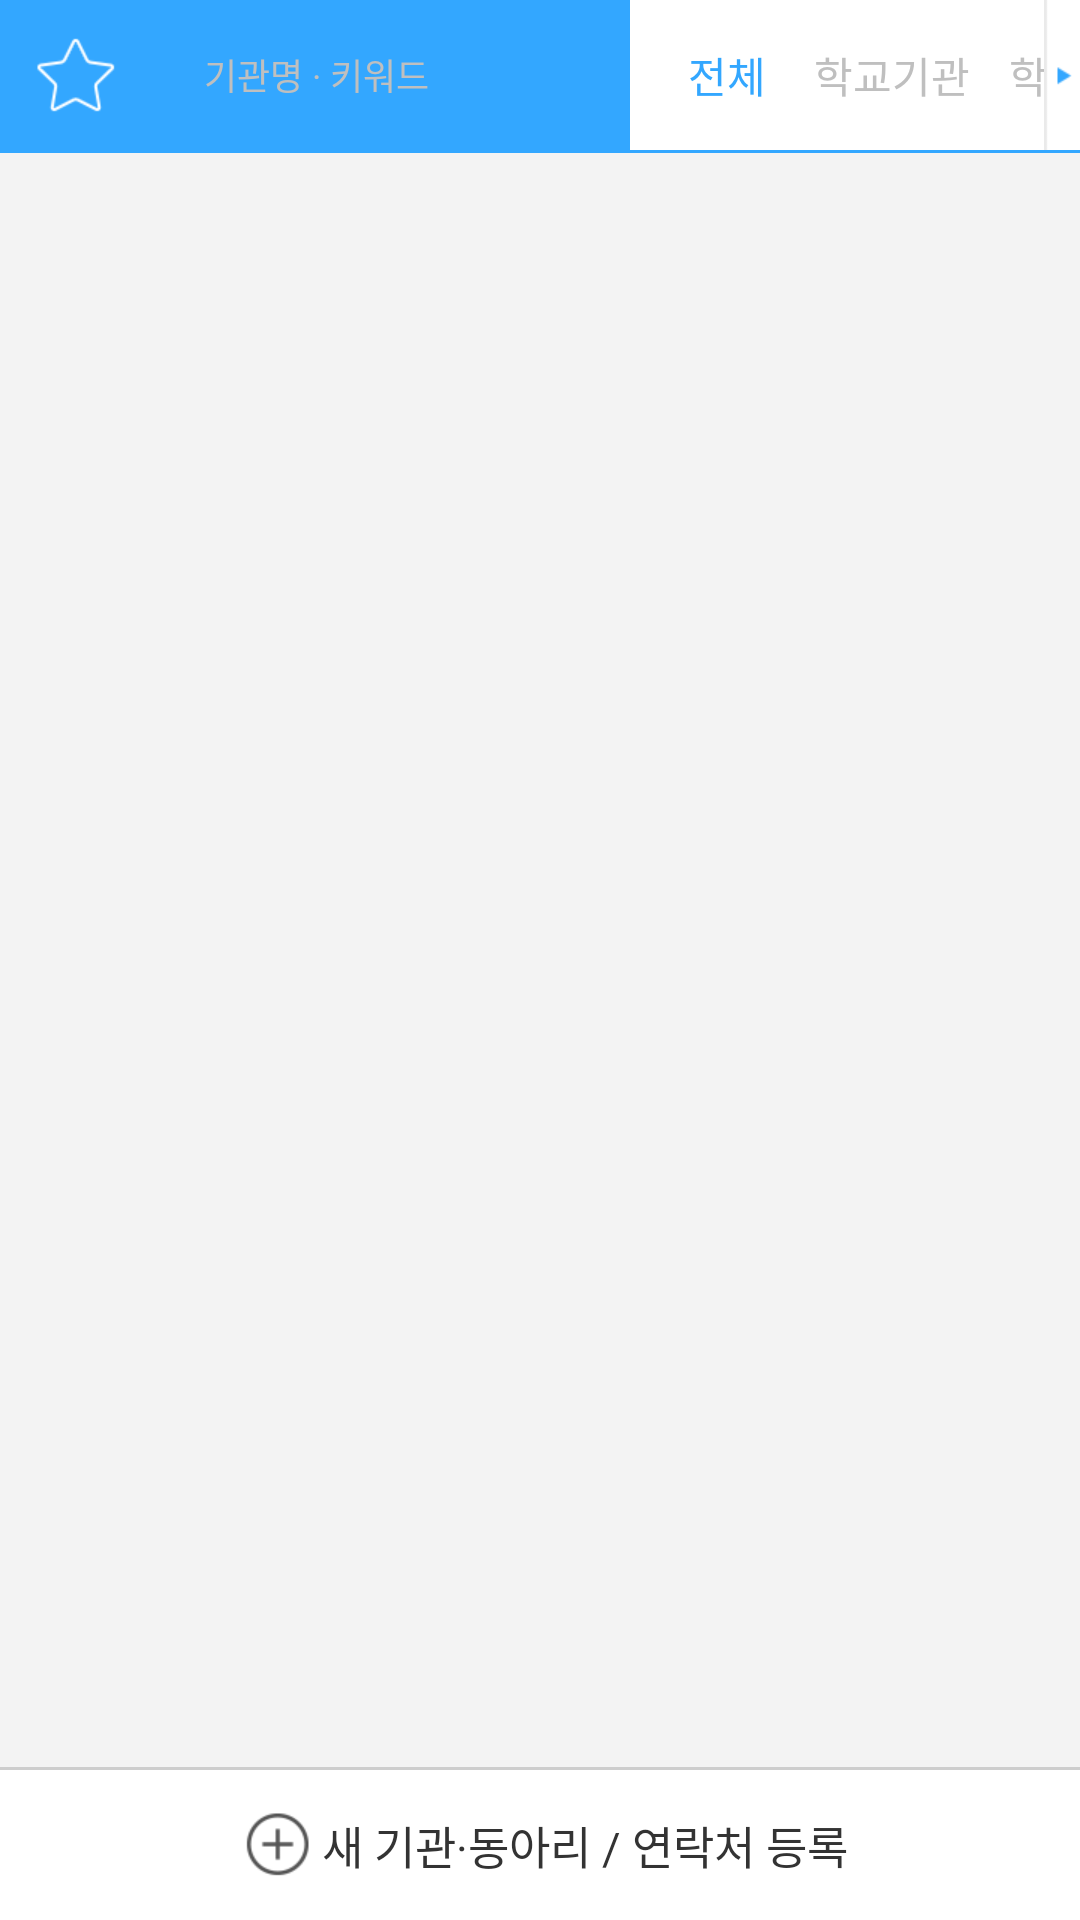

Android layout source for this screen:
<!-- AndroidManifest.xml: application theme AppTheme -->
<!-- res/layout/d_phonebook_list.xml -->
<LinearLayout xmlns:android="http://schemas.android.com/apk/res/android"
    xmlns:tools="http://schemas.android.com/tools"
    android:layout_width="match_parent"
    android:orientation="vertical"
    android:layout_height="match_parent"
    android:background="@color/white"
    tools:context=".MainActivity">

    <LinearLayout
        android:id="@+id/phonebook_top_bar"
        android:orientation="horizontal"
        android:layout_width="match_parent"
        android:layout_height="wrap_content"
        android:layout_weight="0"
        >
        <HorizontalScrollView
            android:layout_width="0dp"
            android:layout_height="50dp"
            android:layout_weight="1"
            android:background="@color/white"
            android:scrollbars="none"
            >
            <LinearLayout
                android:orientation="horizontal"
                android:layout_width="wrap_content"
                android:layout_height="50dp">
                <RelativeLayout
                    android:layout_width="wrap_content"
                    android:layout_height="wrap_content"
                    android:layout_weight="0"
                    android:background="@color/wc_blue"
                    >
                    <ImageButton
                        android:id="@+id/phonebook_list_see_favorite_button"
                        android:background="@drawable/item_list_see_favorite_off"
                        android:layout_width="50dp"
                        android:layout_height="50dp" />
                </RelativeLayout>
                <RelativeLayout
                    android:layout_weight="0"
                    android:layout_width="160dp"
                    android:layout_height="match_parent"
                    android:background="@color/wc_blue"
                    >
                    <EditText
                        android:id="@+id/phonebook_list_edit_text"
                        android:layout_width="150dp"
                        android:layout_height="30dp"
                        android:background="@drawable/rounded_edit_text"
                        android:paddingLeft="15dp"
                        android:paddingRight="15dp"
                        android:layout_centerVertical="true"
                        android:layout_alignParentLeft="true"
                        android:textSize="14sp"
                        android:textColor="@color/text_normal"
                        android:singleLine="true"
                        />
                    <TextView
                        android:id="@+id/phonebook_list_edit_text_description"
                        android:layout_width="wrap_content"
                        android:layout_height="wrap_content"
                        android:text="기관명 · 키워드"
                        android:textSize="12sp"
                        android:textColor="@color/text_very_light"
                        android:layout_centerVertical="true"
                        android:layout_alignParentLeft="true"
                        android:layout_marginLeft="18dp"
                        />
                </RelativeLayout>
                <Button
                    android:id="@+id/phonebook_all"
                    style="@style/item_topbar_button"
                    android:layout_marginLeft="10dp"
                    android:layout_width="45dp"
                    android:text="전체"
                    android:tag=""
                    android:textColor="@color/wc_blue"
                    />
                <Button
                    android:id="@+id/phonebook_school"
                    style="@style/item_topbar_button"
                    android:layout_width="65dp"
                    android:text="학교기관"
                    android:tag="학교기관"
                    android:textColor="@color/text_very_light"
                    />
                <Button
                    android:id="@+id/phonebook_student"
                    style="@style/item_topbar_button"
                    android:layout_width="65dp"
                    android:text="학생기관"
                    android:tag="학생기관"
                    android:textColor="@color/text_very_light"
                    />
                <Button
                    android:id="@+id/phonebook_club"
                    style="@style/item_topbar_button"
                    android:layout_width="55dp"
                    android:text="동아리"
                    android:tag="동아리"
                    android:textColor="@color/text_very_light"
                    />
                <Button
                    android:id="@+id/phonebook_academic"
                    style="@style/item_topbar_button"
                    android:layout_width="45dp"
                    android:text="학회"
                    android:tag="학회"
                    android:textColor="@color/text_very_light"
                    />
                <Button
                    android:id="@+id/phonebook_convenience"
                    style="@style/item_topbar_button"
                    android:layout_width="45dp"
                    android:text="편의"
                    android:tag="편의"
                    android:textColor="@color/text_very_light"
                    />
            </LinearLayout>
        </HorizontalScrollView>
        <ImageView
            android:layout_width="12dp"
            android:layout_height="50dp"
            android:layout_weight="0"
            android:src="@drawable/item_more_to_right"
            />
    </LinearLayout>


    <Button
        android:id="@+id/phonebook_see_all_again_button"
        android:layout_width="match_parent"
        android:layout_height="50dp"
        android:layout_weight="0"
        android:text="모든 기관·동아리 / 연락처 보기"
        android:textSize="16sp"
        android:textColor="@color/text_normal"
        android:background="@color/transparent"
        android:visibility="gone"
        />

    <RelativeLayout
        android:background="@color/wc_blue"
        android:layout_weight="0"
        android:layout_width="match_parent"
        android:layout_height="1dp">
    </RelativeLayout>

    <RelativeLayout
        android:layout_width="match_parent"
        android:layout_height="0dp"
        android:layout_weight="1"
        >
        <android.support.v7.widget.RecyclerView
            android:id="@+id/phonebook_list_recycler_view"
            android:scrollbars="vertical"
            android:layout_width="match_parent"
            android:layout_height="match_parent"
            android:background="@color/very_light_gray"
            />
        <LinearLayout
            android:id="@+id/phonebook_list_add_phonebook_ll"
            android:orientation="vertical"
            android:layout_width="match_parent"
            android:layout_height="51dp"
            android:layout_alignParentBottom="true"
            >
            <RelativeLayout
                android:layout_width="match_parent"
                android:layout_height="1dp"
                android:layout_weight="0"
                android:background="@color/light_gray"
                />
            <RelativeLayout
                android:layout_width="match_parent"
                android:layout_height="50dp"
                android:layout_weight="0"
                android:background="@color/white"
                >
                <Button
                    android:id="@+id/add_phonebook_button"
                    android:layout_width="match_parent"
                    android:layout_height="match_parent"
                    android:background="@color/transparent"
                    />
                <LinearLayout
                    android:orientation="horizontal"
                    android:layout_centerInParent="true"
                    android:layout_width="wrap_content"
                    android:layout_height="wrap_content">
                    <ImageView
                        android:src="@drawable/item_add"
                        android:layout_width="30dp"
                        android:layout_height="40dp"
                        android:layout_weight="0"
                        />
                    <RelativeLayout
                        android:layout_width="wrap_content"
                        android:layout_height="match_parent"
                        android:layout_weight="0"
                        >
                        <TextView
                            android:id="@+id/add_phonebook_button_text"
                            android:layout_width="wrap_content"
                            android:layout_height="wrap_content"
                            android:layout_centerVertical="true"
                            android:text="새 기관·동아리 / 연락처 등록"
                            android:textSize="15sp"
                            android:textColor="@color/text_normal"
                            />
                    </RelativeLayout>

                </LinearLayout>

            </RelativeLayout>
        </LinearLayout>
    </RelativeLayout>

</LinearLayout>
<!-- resources referenced by this layout -->
<resources>
  <item name="light_gray" type="color">#cdcdcd</item>
  <item name="text_normal" type="color">#333333</item>
  <item name="text_very_light" type="color">#bfbfbf</item>
  <item name="transparent" type="color">#00000000</item>
  <item name="very_light_gray" type="color">#f3f3f3</item>
  <item name="wc_blue" type="color">#33a7ff</item>
  <item name="white" type="color">#ffffff</item>
  <!-- drawable item_add: png bitmap (drawable, 18622 bytes) -->
  <!-- drawable item_list_see_favorite_off: png bitmap (drawable, 18903 bytes) -->
  <!-- drawable item_more_to_right: png bitmap (drawable, 17907 bytes) -->
  <style name="item_topbar_button">
           <item name="android:layout_height">match_parent</item>
           <item name="android:textSize">14sp</item>
           <item name="android:background">@color/transparent</item>
           <item name="android:layout_weight">0</item>
      </style>
  <style name="AppTheme" parent="Theme.AppCompat.Light.DarkActionBar">
          
      </style>
</resources>
